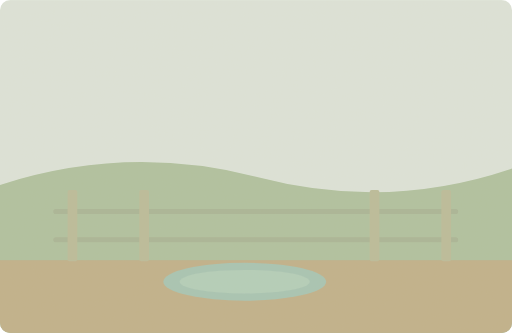
t = 0.00 s
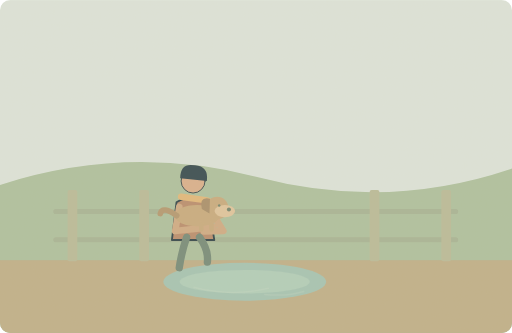
t = 1.63 s
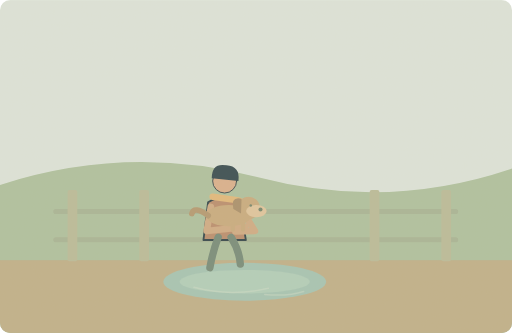
t = 3.75 s
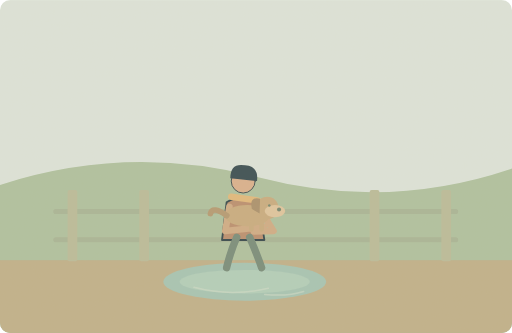
t = 5.00 s
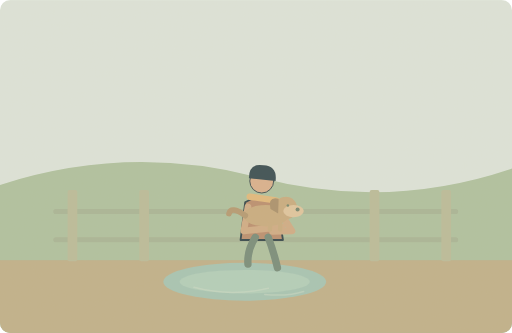
t = 6.25 s
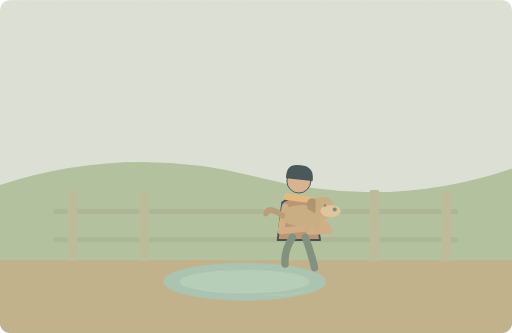
t = 8.75 s

The animated SVG that drew these frames (rendered in a browser with its animation timeline set to each time). Animation: 4 SMIL elements (animate=3,animateTransform=1); one cycle of 10.00 s, repeats indefinitely.

<svg xmlns="http://www.w3.org/2000/svg" width="1000" height="650" viewBox="0 0 1000 650" role="img" aria-labelledby="title desc"><title id="title">单词小故事</title><desc id="desc">The boy carefully carried his puppy across the puddle.</desc><metadata>{"wordId": "boy", "dailyExample": "The boy carefully carried his puppy across the puddle.", "source": "https://github.com/go1app/word-atlas/blob/main/public/atlas/entries/6.json", "attribution": "Word Atlas contributors — CC BY 4.0", "license": "https://creativecommons.org/licenses/by/4.0/", "changes": "New original vector animation interpreting the daily example.", "durationSeconds": 10}</metadata><defs><clipPath id="frame"><rect width="1000" height="650" rx="20"/></clipPath><filter id="paper"><feTurbulence type="fractalNoise" baseFrequency=".74" numOctaves="3" stitchTiles="stitch"/><feColorMatrix type="saturate" values="0"/><feComponentTransfer><feFuncA type="linear" slope=".065"/></feComponentTransfer><feBlend in="SourceGraphic" mode="soft-light"/></filter><filter id="glow" x="-100%" y="-100%" width="300%" height="300%"><feGaussianBlur stdDeviation="8"/></filter></defs><g clip-path="url(#frame)"><rect x="0" y="0" width="1000" height="650" rx="0" fill="#dce5dc" /><path d="M0 361Q251 280 504 346T1000 329V650H0Z" fill="#adc19f" stroke="none" stroke-width="2" stroke-linecap="round" stroke-linejoin="round" /><rect x="0" y="508" width="1000" height="142" rx="0" fill="#beaf89" /><path d="M109 413H890M109 468H890" fill="none" stroke="#a6b495" stroke-width="10" stroke-linecap="round" stroke-linejoin="round" /><rect x="132" y="371" width="19" height="139" rx="4" fill="#b9bb99" /><rect x="272" y="371" width="19" height="139" rx="4" fill="#b9bb99" /><rect x="722" y="371" width="19" height="139" rx="4" fill="#b9bb99" /><rect x="862" y="371" width="19" height="139" rx="4" fill="#b9bb99" /><ellipse cx="478" cy="550" rx="159" ry="37" fill="#a4c4b4"/><ellipse cx="478" cy="550" rx="127" ry="23" fill="#b0cebb"/><g><animate attributeName="opacity" values="0;1;1;0" keyTimes="0;.06;.94;1" dur="10s" repeatCount="indefinite"/><animateTransform attributeName="transform" type="translate" values="330 411;620 411" keyTimes="0;1" dur="10s" repeatCount="indefinite"/><g transform="translate(0 0) scale(1.8)" stroke="#2c4148" stroke-linecap="round" stroke-linejoin="round"><path d="M-18 -9Q0 -20 17 -8L23 32H-23Z" fill="#b98c6d" stroke="#2c4148" stroke-width="2" stroke-linecap="round" stroke-linejoin="round" /><circle cx="0" cy="-32" r="13" fill="#d9af8c" /><path d="M-14 -35Q-14 -52 2 -49Q17 -48 15 -32Z" fill="#32474e" stroke="none" stroke-width="2" stroke-linecap="round" stroke-linejoin="round" /><path d="M-13 -15L15 -11 26 -5" fill="none" stroke="#e1b97b" stroke-width="7" stroke-linecap="round" stroke-linejoin="round" /><path d="M-7 29Q-14 45 -18 62M7 29Q14 45 20 62" fill="none" stroke="#748a79" stroke-width="8" stroke-linecap="round"><animate attributeName="d" values="M-7 29Q-14 45 -18 62M7 29Q14 45 20 62;M-7 29Q-18 42 -12 54M7 29Q12 45 14 62;M-7 29Q-14 45 -18 62M7 29Q14 45 20 62;M-7 29Q-12 45 -14 62M7 29Q18 42 14 54;M-7 29Q-14 45 -18 62M7 29Q14 45 20 62" keyTimes="0;.25;.5;.75;1" dur="2s" repeatCount="indefinite"/></path></g><path d="M-27 -7L-35 40 40 32M30 -7L59 40 21 41" fill="none" stroke="#cfaa84" stroke-width="13" stroke-linecap="round" stroke-linejoin="round" /><ellipse cx="8" cy="10" rx="44" ry="21" fill="#c8ab7e"/><path d="M-32 10q-28 -20 -32 -4" fill="none" stroke="#b39870" stroke-width="11" stroke-linecap="round" stroke-linejoin="round" /><circle cx="47" cy="-5" r="22" fill="#c8ab7e" /><path d="M33 -23q-22 -5 -16 20l15 9Z" fill="#a88f6b" stroke="none" stroke-width="2" stroke-linecap="round" stroke-linejoin="round" /><ellipse cx="62" cy="1" rx="20" ry="12" fill="#dfc59e"/><circle cx="70" cy="-2" r="4" fill="#71846d" /><circle cx="51" cy="-10" r="2.5" fill="#71846d" /><path d="M16 26v11M36 26v11" fill="none" stroke="#c8ab7e" stroke-width="9" stroke-linecap="round" stroke-linejoin="round" /></g><g><animate attributeName="opacity" values="0;.5;0" keyTimes="0;.5;1" dur="10s" repeatCount="indefinite"/><path d="M379 561q70 19 145 2M517 575q46 4 76 -6" fill="none" stroke="#d7e2cd" stroke-width="3" stroke-linecap="round" stroke-linejoin="round" /></g><rect width="1000" height="650" fill="#ddc8a0" opacity=".14" filter="url(#paper)" pointer-events="none"/></g></svg>
